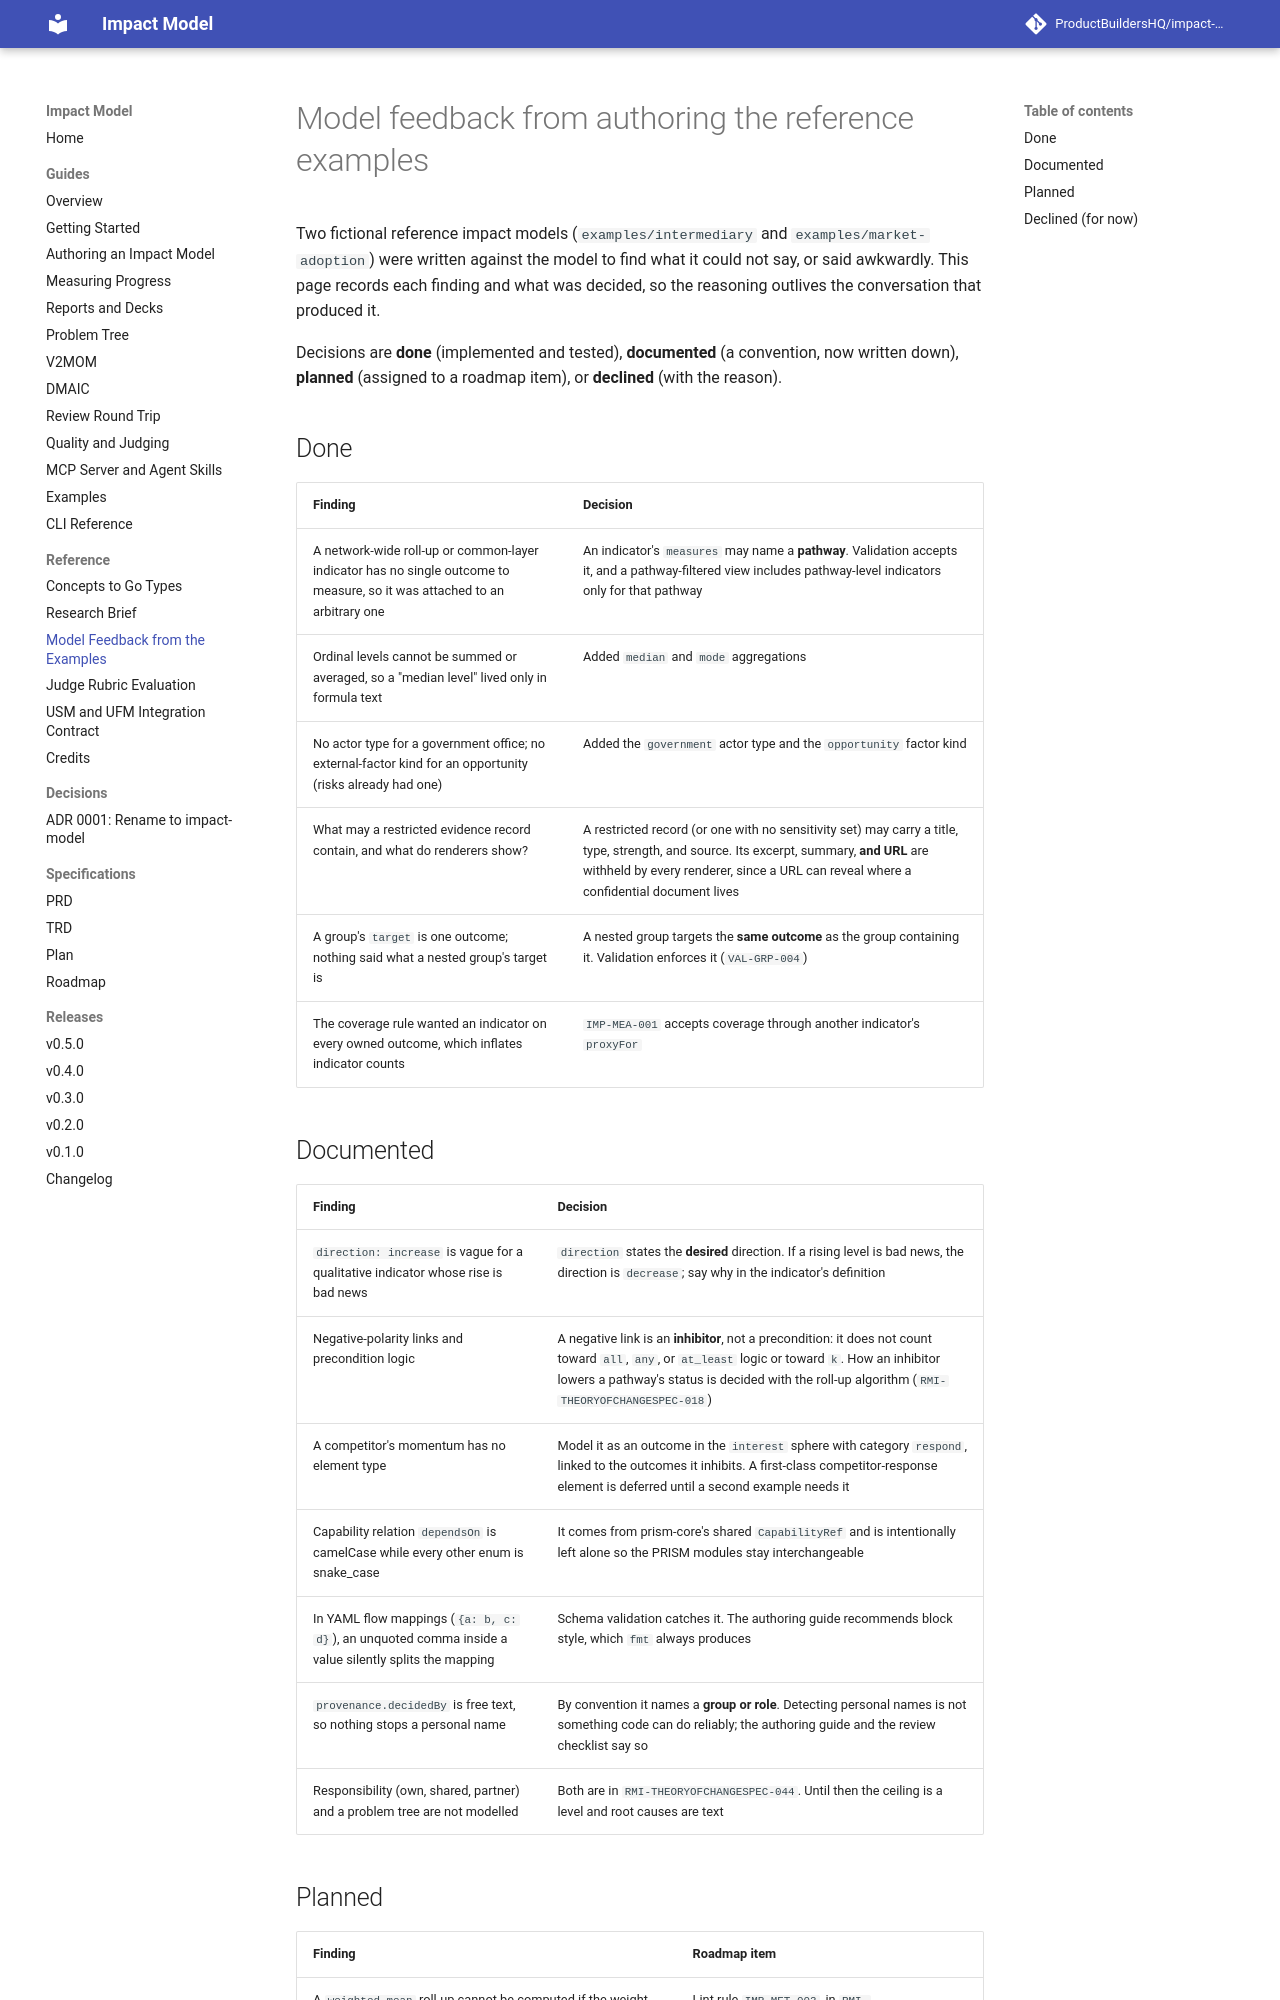

repository: ProductBuildersHQ/theoryofchange-spec · page: design/example-feedback/index.html · generator: mkdocs

# Model feedback from authoring the reference examples

Two fictional reference impact models (`examples/intermediary` and
`examples/market-adoption`) were written against the model to find what it
could not say, or said awkwardly. This page records each finding and what was
decided, so the reasoning outlives the conversation that produced it.

Decisions are **done** (implemented and tested), **documented** (a convention,
now written down), **planned** (assigned to a roadmap item), or **declined**
(with the reason).

## Done

| Finding | Decision |
|---------|----------|
| A network-wide roll-up or common-layer indicator has no single outcome to measure, so it was attached to an arbitrary one | An indicator's `measures` may name a **pathway**. Validation accepts it, and a pathway-filtered view includes pathway-level indicators only for that pathway |
| Ordinal levels cannot be summed or averaged, so a "median level" lived only in formula text | Added `median` and `mode` aggregations |
| No actor type for a government office; no external-factor kind for an opportunity (risks already had one) | Added the `government` actor type and the `opportunity` factor kind |
| What may a restricted evidence record contain, and what do renderers show? | A restricted record (or one with no sensitivity set) may carry a title, type, strength, and source. Its excerpt, summary, **and URL** are withheld by every renderer, since a URL can reveal where a confidential document lives |
| A group's `target` is one outcome; nothing said what a nested group's target is | A nested group targets the **same outcome** as the group containing it. Validation enforces it (`VAL-GRP-004`) |
| The coverage rule wanted an indicator on every owned outcome, which inflates indicator counts | `IMP-MEA-001` accepts coverage through another indicator's `proxyFor` |

## Documented

| Finding | Decision |
|---------|----------|
| `direction: increase` is vague for a qualitative indicator whose rise is bad news | `direction` states the **desired** direction. If a rising level is bad news, the direction is `decrease`; say why in the indicator's definition |
| Negative-polarity links and precondition logic | A negative link is an **inhibitor**, not a precondition: it does not count toward `all`, `any`, or `at_least` logic or toward `k`. How an inhibitor lowers a pathway's status is decided with the roll-up algorithm (`RMI-THEORYOFCHANGESPEC-018`) |
| A competitor's momentum has no element type | Model it as an outcome in the `interest` sphere with category `respond`, linked to the outcomes it inhibits. A first-class competitor-response element is deferred until a second example needs it |
| Capability relation `dependsOn` is camelCase while every other enum is snake_case | It comes from prism-core's shared `CapabilityRef` and is intentionally left alone so the PRISM modules stay interchangeable |
| In YAML flow mappings (`{a: b, c: d}`), an unquoted comma inside a value silently splits the mapping | Schema validation catches it. The authoring guide recommends block style, which `fmt` always produces |
| `provenance.decidedBy` is free text, so nothing stops a personal name | By convention it names a **group or role**. Detecting personal names is not something code can do reliably; the authoring guide and the review checklist say so |
| Responsibility (own, shared, partner) and a problem tree are not modelled | Both are in `RMI-THEORYOFCHANGESPEC-044`. Until then the ceiling is a level and root causes are text |
